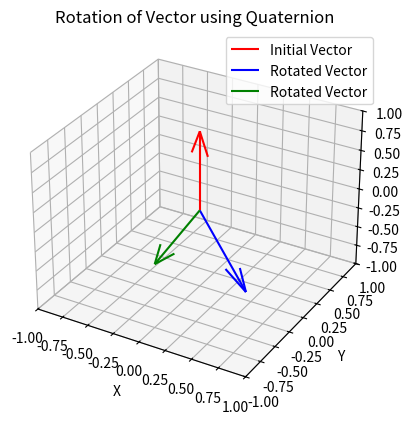
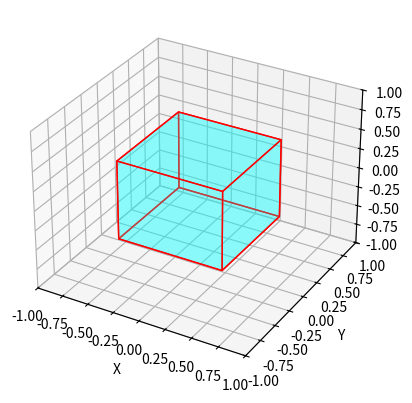

Python code for these plots, in order:
# Quaternion : q = w + xi + yj + zk (i^2 = j^2 = k^2 = jk = -1 et ij = k, jk = i, ki = j)
# Algèbre associative mais non commutative
from __future__ import annotations

import math
from dataclasses import dataclass
import numpy as np
import matplotlib.pyplot as plt
from mpl_toolkits.mplot3d.art3d import Poly3DCollection
from matplotlib.animation import FuncAnimation, PillowWriter


@dataclass(frozen=True)
class Quaternion:
    w: float
    x: float = 0.0
    y: float = 0.0
    z: float = 0.0

    def __neg__(self):
        return Quaternion(-self.w, -self.x, -self.y, -self.z)

    def __add__(self, obj):
        if not isinstance(obj, Quaternion):
            obj = Quaternion(obj)
        return Quaternion(self.w + obj.w, self.x + obj.x, self.y + obj.y, self.z + obj.z)

    def __sub__(self, obj):
        return self + (-obj)

    def __mul__(self, obj):
        if isinstance(obj, Quaternion):
            w = self.w * obj.w - self.x * obj.x - self.y * obj.y - self.z * obj.z
            x = self.w * obj.x + self.x * obj.w + self.y * obj.z - self.z * obj.y
            y = self.w * obj.y - self.x * obj.z + self.y * obj.w + self.z * obj.x
            z = self.w * obj.z + self.x * obj.y - self.y * obj.x + self.z * obj.w
            return Quaternion(w, x, y, z)
        else:
            Quaternion(self.w * obj, self.x * obj, self.y * obj, self.z * obj)

    def __radd__(self, obj):
        return self + obj

    def __rsub__(self, obj):
        return -self + obj

    def __rmul__(self, obj):
        return self * obj

    def conjg(self) -> Quaternion:
        return Quaternion(self.w, -self.x, -self.y, -self.z)

    def abs2(self) -> float:
        return self.w ** 2 + self.x ** 2 + self.y ** 2 + self.z ** 2

    def inv(self) -> Quaternion:
        return self.conjg() * (1 / self.abs2())

    def __truediv__(self, obj):
        if isinstance(obj, Quaternion):
            return self * obj.inv()
        else:
            return self * (1 / obj)

    def __rtruediv__(self, obj):
        return self.inv() * obj

    def normalize(self, tolerance=0.00001) -> Quaternion:
        abs2 = self.abs2()
        qn = self
        if abs(abs2 - 1.0) > tolerance:
            n = math.sqrt(abs2)
            qn = Quaternion(self.w / n, self.x / n, self.y / n, self.z / n)
        return qn

    def to_numpy(self) -> np.ndarray:
        return np.array([self.x, self.y, self.z])

    def rotate_vector(self, angle: float, axis: Quaternion) -> Quaternion:
        v = self.normalize()
        axis = axis.normalize()
        q = Quaternion(math.cos(angle / 2), angle * axis.x, angle * axis.y, angle * axis.z).normalize()
        qc = q.conjg()
        vp = (q * v * qc).normalize()
        return vp


if __name__ == "__main__":
    v = Quaternion(0, 0, 0, 1)
    axis = Quaternion(0, 0, 1, 0)
    angle = 2 * math.pi / 3
    vp1 = v.rotate_vector(angle, axis)
    vp2 = v.rotate_vector(-angle, axis)
    plt.show()
    # Create a 3D plot
    fig = plt.figure()
    ax = fig.add_subplot(111, projection='3d')

    # Plot the initial vector
    ax.quiver(0, 0, 0, v.x, v.y, v.z, color='r', label='Initial Vector')

    # Plot the rotated vector
    ax.quiver(0, 0, 0, vp1.x, vp1.y, vp1.z, color='b', label='Rotated Vector')
    ax.quiver(0, 0, 0, vp2.x, vp2.y, vp2.z, color='g', label='Rotated Vector')

    # Set plot limits
    ax.set_xlim([-1, 1])
    ax.set_ylim([-1, 1])
    ax.set_zlim([-1, 1])

    # Set labels and title
    ax.set_xlabel('X')
    ax.set_ylabel('Y')
    ax.set_zlabel('Z')
    ax.set_title('Rotation of Vector using Quaternion')

    # Add a legend
    ax.legend()

    # Show the plot
    plt.show()

    vertices = np.array([
        [-0.5, -0.5, -0.5],
        [0.5, -0.5, -0.5],
        [0.5, 0.5, -0.5],
        [-0.5, 0.5, -0.5],
        [-0.5, -0.5, 0.5],
        [0.5, -0.5, 0.5],
        [0.5, 0.5, 0.5],
        [-0.5, 0.5, 0.5]
    ], dtype=float)

    # Define the faces of the cube
    faces = [
        [vertices[j] for j in [0, 1, 2, 3]],
        [vertices[j] for j in [4, 5, 6, 7]],
        [vertices[j] for j in [0, 1, 5, 4]],
        [vertices[j] for j in [2, 3, 7, 6]],
        [vertices[j] for j in [1, 2, 6, 5]],
        [vertices[j] for j in [0, 3, 7, 4]]
    ]

    # Create a 3D plot
    fig = plt.figure()
    ax = fig.add_subplot(111, projection='3d')
    cube = Poly3DCollection(faces, facecolors='cyan', linewidths=1, edgecolors='r', alpha=.25)

    ax.add_collection3d(cube)

    # Set plot limits and labels
    ax.set_xlim([-1, 1])
    ax.set_ylim([-1, 1])
    ax.set_zlim([-1, 1])
    ax.set_xlabel('X')
    ax.set_ylabel('Y')
    ax.set_zlabel('Z')

    def update(frame):
        angle = frame * np.pi / 180
        axis = Quaternion(0, 1, 1, 1).normalize()
        rotated_faces = []
        for face in faces:
            rotated_face = []
            for vertex in face:
                v = Quaternion(0, vertex[0], vertex[1], vertex[2])
                rotated_vertex = v.rotate_vector(angle, axis).to_numpy()
                rotated_face.append(rotated_vertex)
            rotated_faces.append(rotated_face)

        cube.set_verts(rotated_faces)
        return cube

    ani = FuncAnimation(fig, update, frames=np.arange(0, 360, 2), interval=50, blit=False)
    #ani.save('rotating_cube.gif', writer=PillowWriter(fps=20))
    plt.show()
